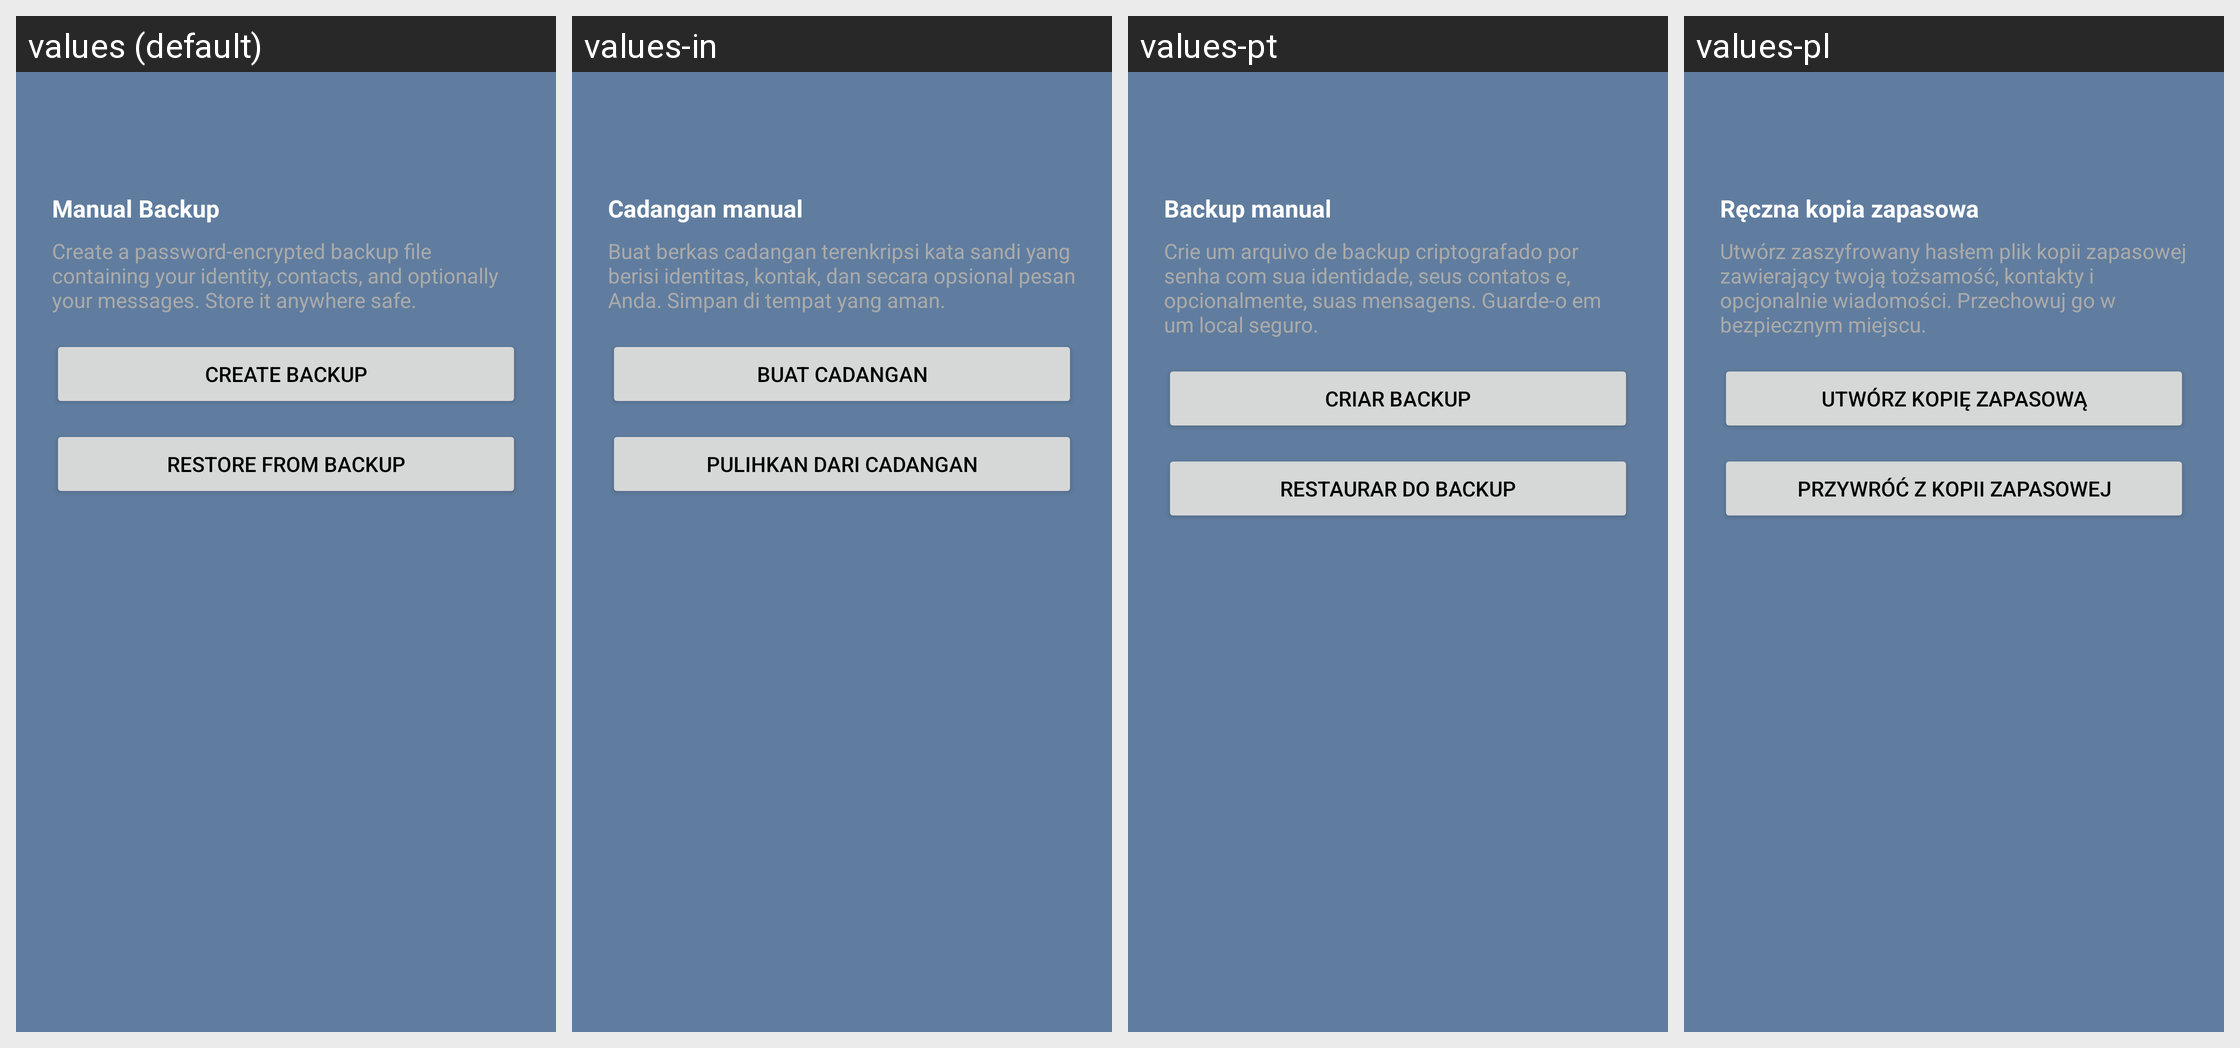

The same Android screen rendered under several of its app's locales, left to right. List the strings drawn on it with the default value and each locale's translation.
Android screen res/layout/activity_backup_restore.xml rendered under 4 locales, left to right: values (default), values-in, values-pt, values-pl. Device: Nexus 5 (rendered at 1080×1920; each locale shown at half size, 540×960, under a caption strip naming it); theme MindTheClub.
Other locales in the repository, not shown: values-de, values-es, values-fr, values-it.
Strings drawn on this screen, with the default value and each locale's value (text and hints the layout hard-codes, and strings that could not be matched under every locale, appear in the picture but are not listed):

manual_backup_title
  values: Manual Backup
  values-in: Cadangan manual
  values-pt: Backup manual
  values-pl: Ręczna kopia zapasowa

manual_backup_description
  values: Create a password-encrypted backup file containing your identity, contacts, and optionally your messages. Store it anywhere safe.
  values-in: Buat berkas cadangan terenkripsi kata sandi yang berisi identitas, kontak, dan secara opsional pesan Anda. Simpan di tempat yang aman.
  values-pt: Crie um arquivo de backup criptografado por senha com sua identidade, seus contatos e, opcionalmente, suas mensagens. Guarde-o em um local seguro.
  values-pl: Utwórz zaszyfrowany hasłem plik kopii zapasowej zawierający twoją tożsamość, kontakty i opcjonalnie wiadomości. Przechowuj go w bezpiecznym miejscu.

create_backup
  values: Create Backup
  values-in: Buat cadangan
  values-pt: Criar backup
  values-pl: Utwórz kopię zapasową

restore_backup
  values: Restore from Backup
  values-in: Pulihkan dari cadangan
  values-pt: Restaurar do backup
  values-pl: Przywróć z kopii zapasowej
